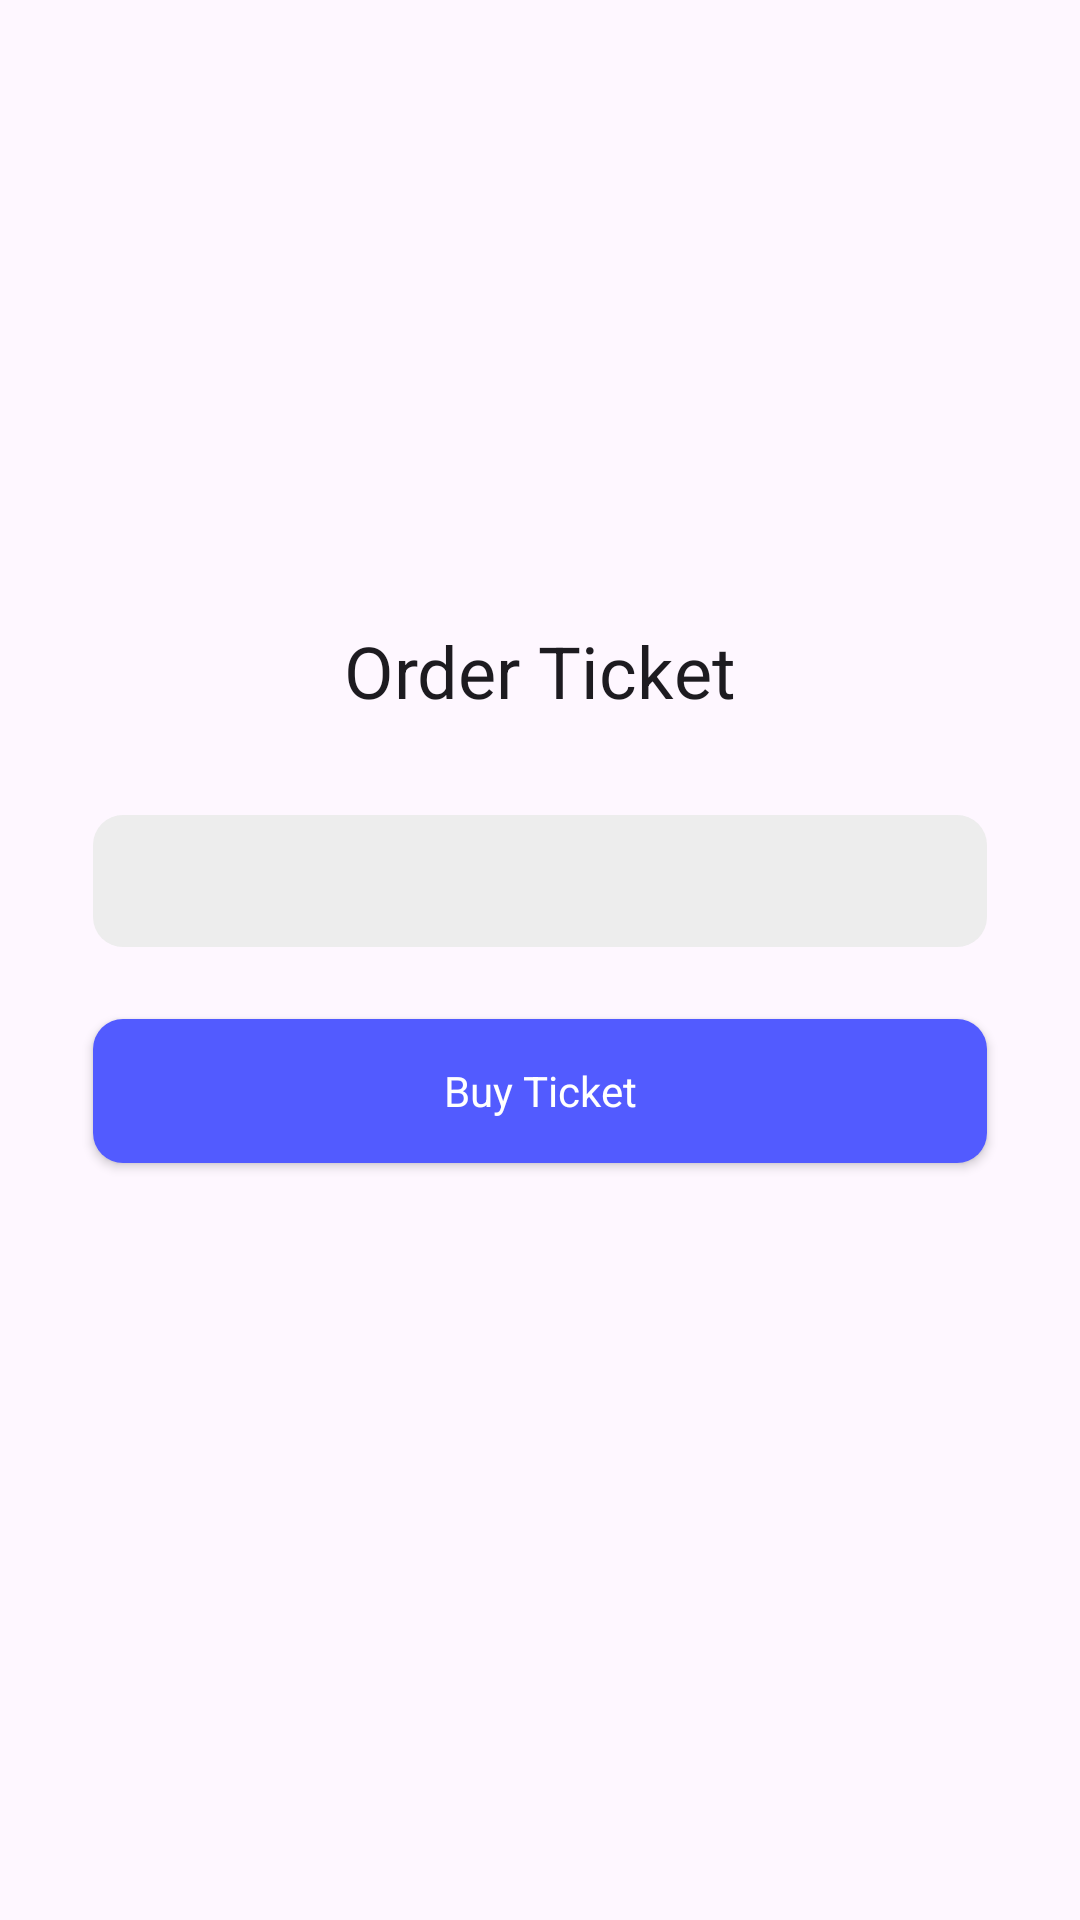

Produce the Android XML layout that renders to this screen, including the resource entries it uses.
<!-- AndroidManifest.xml: application theme Theme.TugasPertemuan9 -->
<!-- res/layout/fragment_buy_ticket.xml -->
<?xml version="1.0" encoding="utf-8"?>
<androidx.constraintlayout.widget.ConstraintLayout xmlns:android="http://schemas.android.com/apk/res/android"
    xmlns:app="http://schemas.android.com/apk/res-auto"
    xmlns:tools="http://schemas.android.com/tools"
    android:layout_width="match_parent"
    android:layout_height="match_parent"
    tools:context=".BuyTicketFragment">

    <TextView
        android:id="@+id/textView2"
        style="@style/Heading1"
        android:layout_width="wrap_content"
        android:layout_height="wrap_content"
        android:layout_marginBottom="32dp"
        android:text="Order Ticket"
        android:textSize="24sp"
        app:layout_constraintBottom_toBottomOf="parent"
        app:layout_constraintEnd_toEndOf="parent"
        app:layout_constraintStart_toStartOf="parent"
        app:layout_constraintTop_toTopOf="parent"
        app:layout_constraintVertical_bias="0.36" />

    <Spinner
        android:id="@+id/spinner_jenis_tiket"
        android:layout_width="0dp"
        android:layout_height="44dp"
        android:layout_marginTop="32dp"
        android:drawableEnd="@drawable/baseline_arrow_drop_down_24"
        android:background="@drawable/rounded_rectangle"
        android:paddingHorizontal="32dp"
        app:layout_constraintEnd_toEndOf="@+id/button_buy_ticket"
        app:layout_constraintStart_toStartOf="@+id/button_buy_ticket"
        app:layout_constraintTop_toBottomOf="@+id/textView2" />

    <androidx.appcompat.widget.AppCompatButton
        android:id="@+id/button_buy_ticket"
        style="@style/Button.RoundedRectangle"
        android:layout_width="298dp"
        android:layout_height="wrap_content"
        android:layout_marginTop="24dp"
        android:text="Buy Ticket"
        app:layout_constraintEnd_toEndOf="parent"
        app:layout_constraintStart_toStartOf="parent"
        app:layout_constraintTop_toBottomOf="@+id/spinner_jenis_tiket" />


</androidx.constraintlayout.widget.ConstraintLayout>
<!-- resources referenced by this layout -->
<resources>
  <!-- drawable rounded_rectangle (drawable) -->
  <?xml version="1.0" encoding="utf-8"?>
  <selector xmlns:android="http://schemas.android.com/apk/res/android">
  
      <item android:state_pressed="false">
          <shape android:shape="rectangle">
              <corners android:radius="10dp"/>
              <solid android:color="@color/gray"/>
          </shape>
      </item>
  
      <item android:state_pressed="true">
          <shape android:shape="rectangle">
              <corners android:radius="10dp"/>
              <solid android:color="@color/grayDark"/>
          </shape>
      </item>
  </selector>
  <style name="Button.RoundedRectangle" parent="Widget.AppCompat.Button">
          <item name="android:background">@drawable/button_rounded_rectangle</item>
          <item name="android:textAllCaps">false</item>
          <item name="android:textSize">14sp</item>
          <item name="android:textColor">@color/white</item>
          <item name="android:height">40dp</item>
      </style>
  <style name="Heading1" parent="TextAppearance.AppCompat.Title">
          <item name="android:textSize">20sp</item>
          <item name="fontFamily">@font/poppins_bold</item>
      </style>
  <style name="Theme.TugasPertemuan9" parent="Base.Theme.TugasPertemuan9">
          <item name="android:toolbarStyle">@color/colorPrimary</item>
          <item name="fontFamily">@font/poppins</item>
      </style>
  <color name="gray">#EDEDED</color>
  <color name="grayDark">#C5C5C5</color>
  <!-- drawable button_rounded_rectangle (drawable) -->
  <?xml version="1.0" encoding="utf-8"?>
  <selector xmlns:android="http://schemas.android.com/apk/res/android">
  
      <item android:state_pressed="false">
          <shape android:shape="rectangle">
              <corners android:radius="10dp"/>
              <solid android:color="@color/colorPrimary"/>
          </shape>
      </item>
  
      <item android:state_pressed="true">
          <shape android:shape="rectangle">
              <corners android:radius="10dp"/>
              <solid android:color="@color/colorPrimaryDark"/>
          </shape>
      </item>
  
  </selector>
  <color name="white">#FFFFFFFF</color>
  <style name="Base.Theme.TugasPertemuan9" parent="Theme.Material3.DayNight.NoActionBar">
          
          
          <item name="colorPrimary">@color/colorPrimary</item>
      </style>
  <color name="colorPrimary">#525BFF</color>
  <color name="colorPrimaryDark">#161FB5</color>
</resources>
